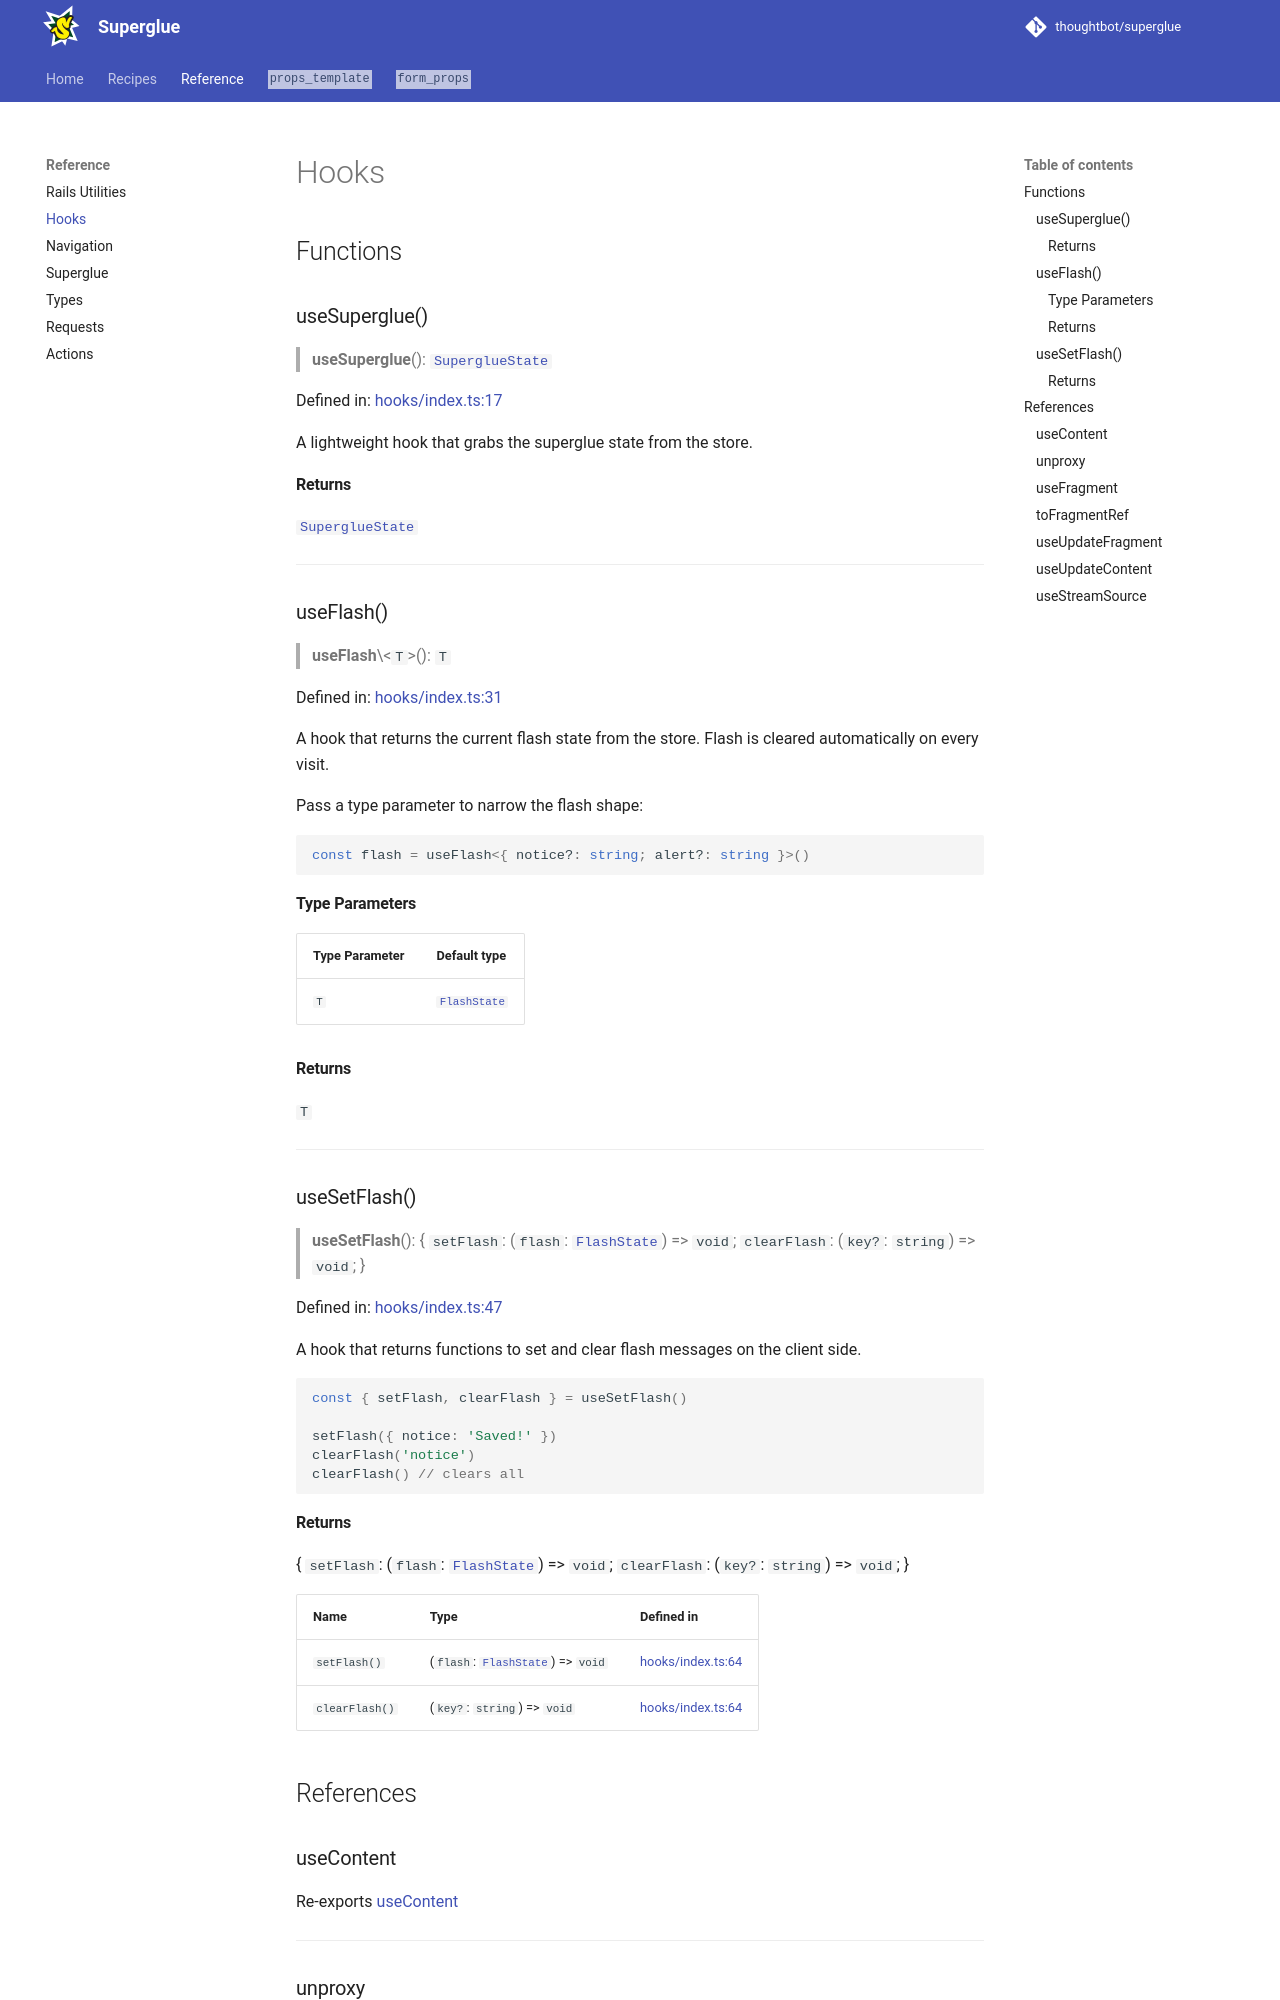

repository: thoughtbot/superglue · page: 2.0.beta/reference/hooks/index.html · generator: mkdocs

## Functions

<a id="usesuperglue"></a>

### useSuperglue()

> **useSuperglue**(): [`SuperglueState`](types.md#supergluestate)

Defined in: [hooks/index.ts:17](https://github.com/thoughtbot/superglue/blob/38ea0f22384ca668ffa28ead0054dc09a0f39366/superglue/lib/hooks/index.ts#L17)

A lightweight hook that grabs the superglue state from the store.

#### Returns

[`SuperglueState`](types.md#supergluestate)

***

<a id="useflash"></a>

### useFlash()

> **useFlash**\<`T`\>(): `T`

Defined in: [hooks/index.ts:31](https://github.com/thoughtbot/superglue/blob/38ea0f22384ca668ffa28ead0054dc09a0f39366/superglue/lib/hooks/index.ts#L31)

A hook that returns the current flash state from the store.
Flash is cleared automatically on every visit.

Pass a type parameter to narrow the flash shape:

```ts
const flash = useFlash<{ notice?: string; alert?: string }>()
```

#### Type Parameters

| Type Parameter | Default type |
| ------ | ------ |
| `T` | [`FlashState`](types.md#flashstate) |

#### Returns

`T`

***

<a id="usesetflash"></a>

### useSetFlash()

> **useSetFlash**(): \{ `setFlash`: (`flash`: [`FlashState`](types.md#flashstate)) => `void`; `clearFlash`: (`key?`: `string`) => `void`; \}

Defined in: [hooks/index.ts:47](https://github.com/thoughtbot/superglue/blob/38ea0f22384ca668ffa28ead0054dc09a0f39366/superglue/lib/hooks/index.ts#L47)

A hook that returns functions to set and clear flash messages
on the client side.

```ts
const { setFlash, clearFlash } = useSetFlash()

setFlash({ notice: 'Saved!' })
clearFlash('notice')
clearFlash() // clears all
```
